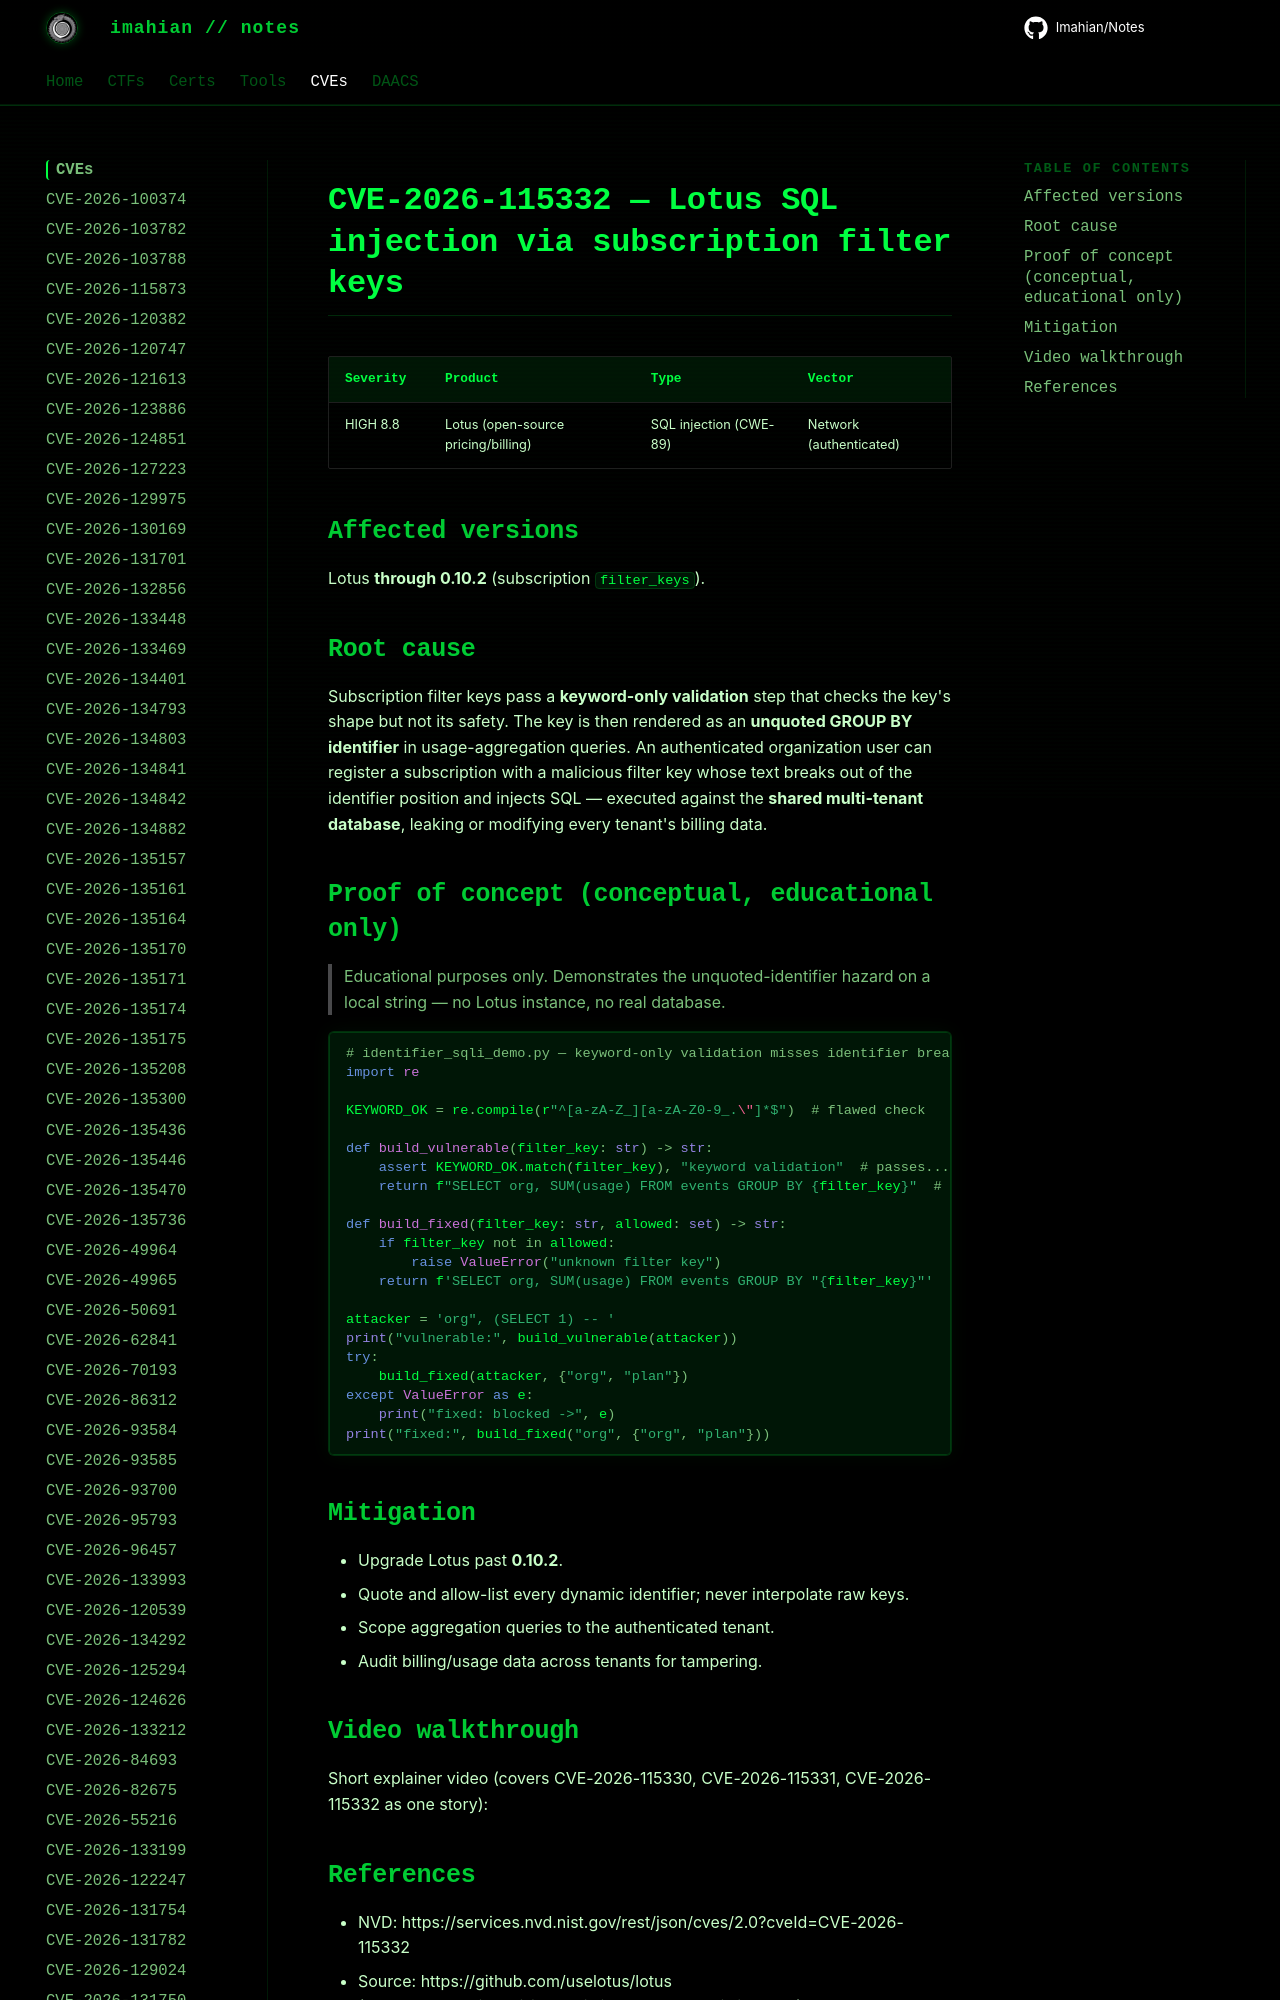

repository: Imahian/Notes · page: CVEs/CVE-2026-115332/index.html · generator: mkdocs

# CVE-2026-115332 — Lotus SQL injection via subscription filter keys

| Severity | Product | Type | Vector |
|---|---|---|---|
| HIGH 8.8 | Lotus (open-source pricing/billing) | SQL injection (CWE-89) | Network (a
